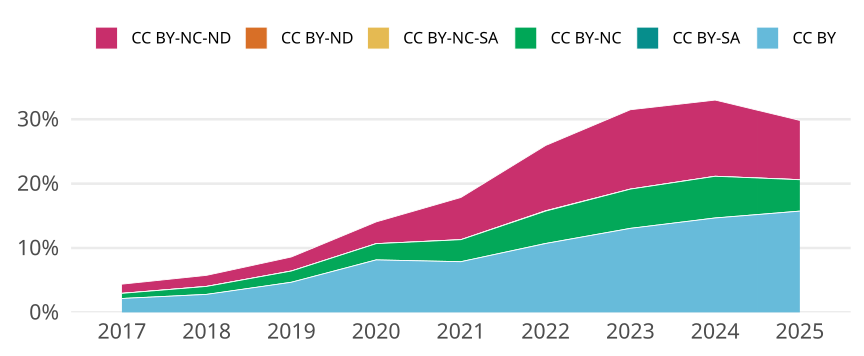

Values plotted in this chart, from the file beside it:
cr_year, cc, cc_total, jn_all, prop
2017, CC BY, 3893, 180222, 0.0216
2017, CC BY-SA, 0, NA, 0
2017, CC BY-NC, 1432, 180222, 0.007946
2017, CC BY-NC-SA, 7, 180222, 3.884098500737979e-5
2017, CC BY-ND, 7, 180222, 3.884098500737979e-5
2017, CC BY-NC-ND, 2565, 180222, 0.01423
2018, CC BY, 5260, 188156, 0.02796
2018, CC BY-SA, 1, 188156, 5.31473883373371e-6
2018, CC BY-NC, 2331, 188156, 0.01239
2018, CC BY-NC-SA, 10, 188156, 5.3147388337337105e-5
2018, CC BY-ND, 0, NA, 0
2018, CC BY-NC-ND, 3232, 188156, 0.01718
2019, CC BY, 8998, 192268, 0.0468
2019, CC BY-SA, 2, 192268, 1.0402147003141449e-5
2019, CC BY-NC, 3354, 192268, 0.01744
2019, CC BY-NC-SA, 9, 192268, 4.680966151413652e-5
2019, CC BY-ND, 5, 192268, 2.600536750785362e-5
2019, CC BY-NC-ND, 4191, 192268, 0.0218
2020, CC BY, 16921, 207631, 0.0815
2020, CC BY-SA, 7, 207631, 3.371365547533846e-5
2020, CC BY-NC, 5238, 207631, 0.02523
2020, CC BY-NC-SA, 3, 207631, 1.4448709489430769e-5
2020, CC BY-ND, 6, 207631, 2.8897418978861538e-5
2020, CC BY-NC-ND, 7008, 207631, 0.03375
2021, CC BY, 16016, 203502, 0.0787
2021, CC BY-SA, 1, 203502, 4.913956619590962e-6
2021, CC BY-NC, 6963, 203502, 0.03422
2021, CC BY-NC-SA, 5, 203502, 2.456978309795481e-5
2021, CC BY-ND, 7, 203502, 3.439769633713674e-5
2021, CC BY-NC-ND, 13335, 203502, 0.06553
2022, CC BY, 20536, 191917, 0.107
2022, CC BY-SA, 16, 191917, 8.336937321863098e-5
2022, CC BY-NC, 9642, 191917, 0.05024
2022, CC BY-NC-SA, 97, 191917, 5.054268251379503e-4
2022, CC BY-ND, 4, 191917, 2.0842343304657744e-5
2022, CC BY-NC-ND, 19472, 191917, 0.1015
2023, CC BY, 26344, 201845, 0.1305
2023, CC BY-SA, 0, NA, 0
2023, CC BY-NC, 12307, 201845, 0.06097
2023, CC BY-NC-SA, 3, 201845, 1.4862889841214794e-5
2023, CC BY-ND, 1, 201845, 4.954296613738264e-6
2023, CC BY-NC-ND, 24887, 201845, 0.1233
2024, CC BY, 31741, 216413, 0.1467
2024, CC BY-SA, 0, NA, 0
2024, CC BY-NC, 14011, 216413, 0.06474
2024, CC BY-NC-SA, 1, 216413, 4.620794499406228e-6
2024, CC BY-ND, 2, 216413, 9.241588998812456e-6
2024, CC BY-NC-ND, 25616, 216413, 0.1184
2025, CC BY, 8979, 57088, 0.1573
2025, CC BY-SA, 1, 57088, 1.7516816143497758e-5
2025, CC BY-NC, 2783, 57088, 0.04875
2025, CC BY-NC-SA, 0, NA, 0
2025, CC BY-ND, 5, 57088, 8.758408071748878e-5
2025, CC BY-NC-ND, 5254, 57088, 0.09203
